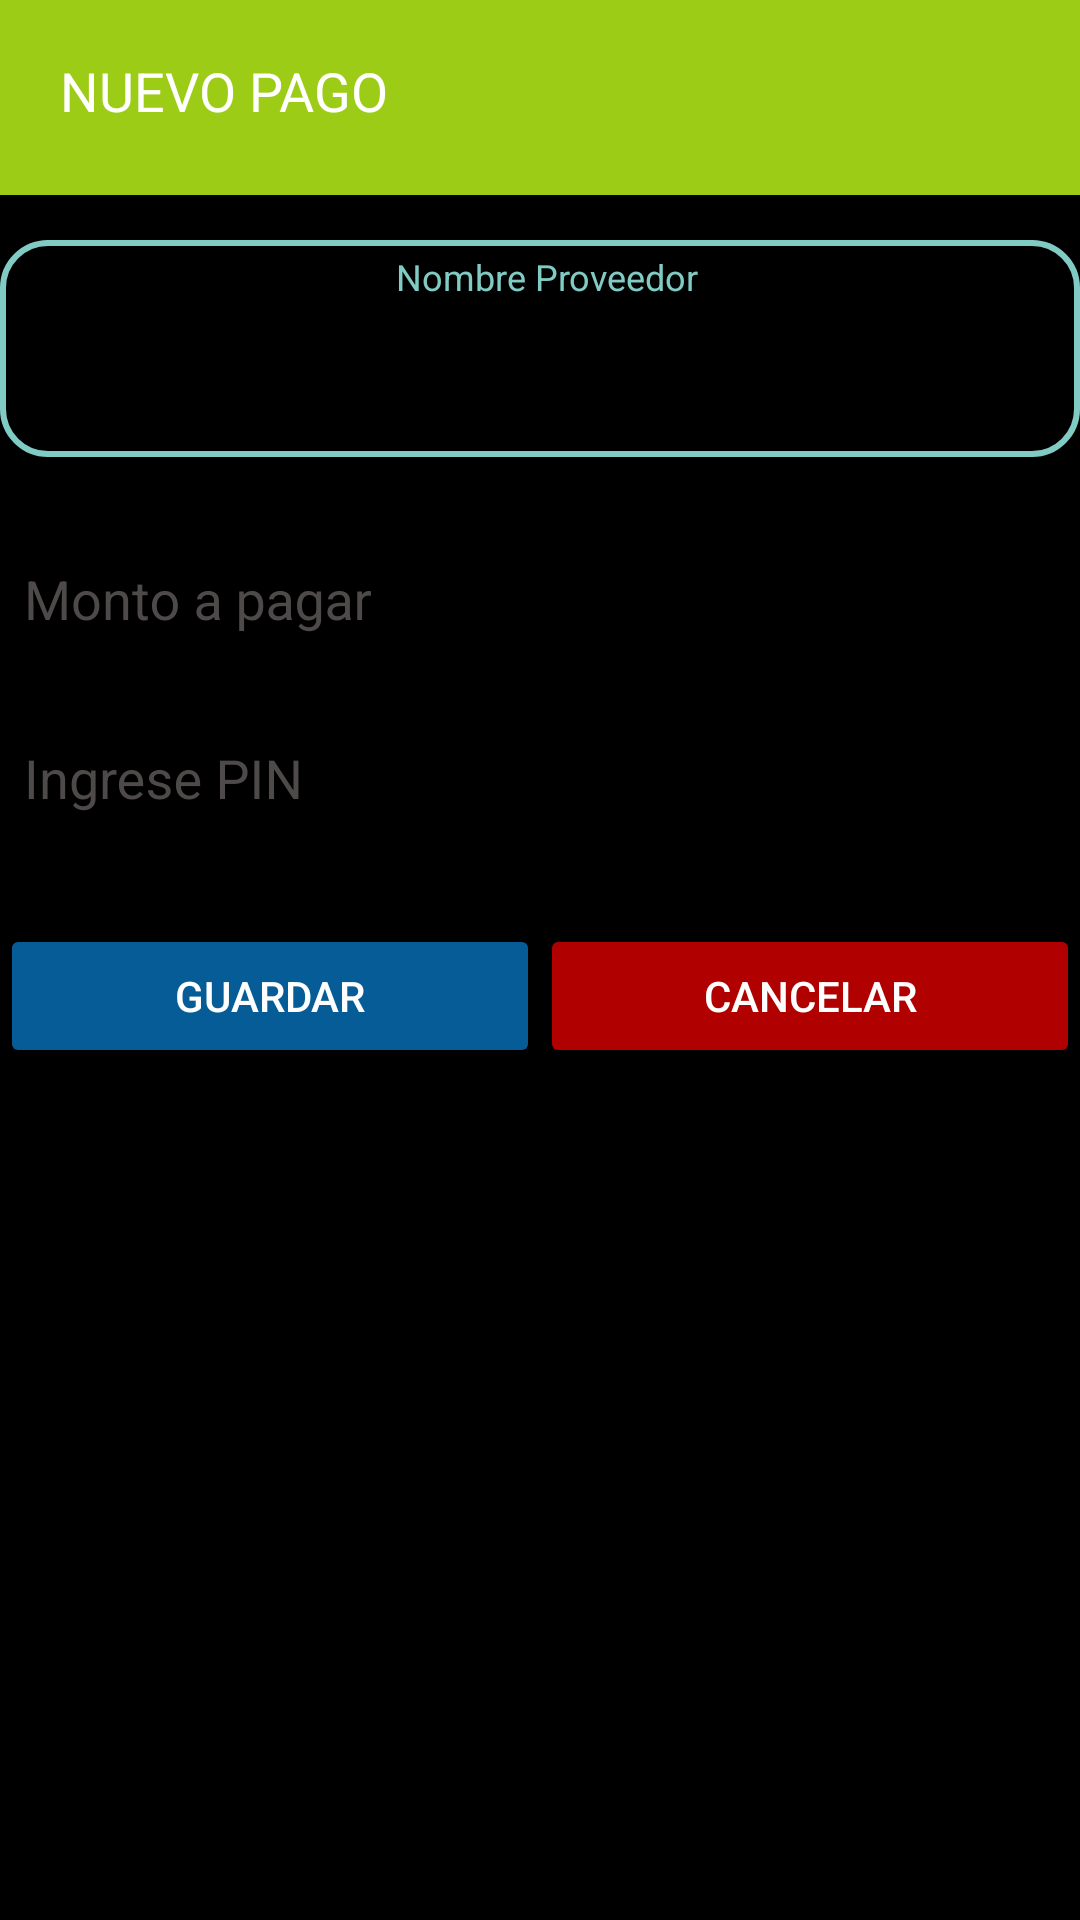

Android layout source for this screen:
<!-- AndroidManifest.xml: application theme AppTheme -->
<!-- res/layout/activity_pago.xml -->
<?xml version="1.0" encoding="utf-8"?>
<RelativeLayout xmlns:android="http://schemas.android.com/apk/res/android"
    xmlns:app="http://schemas.android.com/apk/res-auto"
    xmlns:tools="http://schemas.android.com/tools"
    android:layout_width="match_parent"
    android:layout_height="match_parent"
    android:background="@color/color12"
    tools:context=".Pago">

    <LinearLayout
        android:layout_width="match_parent"
        android:layout_height="65dp"
        android:layout_marginBottom="0dp"
        android:background="@color/color04"
        android:orientation="vertical">

        <TextView
            android:id="@+id/lblPago"
            android:layout_width="wrap_content"
            android:layout_height="wrap_content"
            android:layout_marginStart="20dp"
            android:layout_marginLeft="20dp"
            android:layout_marginTop="18dp"
            android:layout_marginBottom="8dp"
            android:text="NUEVO PAGO"
            android:textColor="@color/color09"
            android:textSize="18sp" />
    </LinearLayout>

    <ScrollView
        android:layout_width="match_parent"
        android:layout_height="wrap_content">



        <LinearLayout
            android:layout_width="match_parent"
            android:layout_height="wrap_content"
            android:orientation="vertical">

            <android.support.design.widget.TextInputLayout
                android:id="@+id/tilNombreProveedorPago"
                android:layout_width="match_parent"
                android:layout_height="wrap_content"
                android:orientation="horizontal"
                android:layout_marginTop="80dp"
                android:background="@drawable/boton_pagos"
                >

                <TextView
                    android:textColor="@color/teal"
                    android:id="@+id/lblNombre"
                    android:inputType="numberDecimal"
                    android:layout_width="match_parent"
                    android:layout_height="wrap_content"
                    android:layout_marginTop="4dp"
                    android:layout_marginLeft="8dp"
                    android:layout_marginRight="4dp"
                    android:layout_marginBottom="4dp"
                    android:text="Nombre Proveedor"
                    android:gravity="center"
                    android:textSize="12dp"
                    />

                <Spinner
                    android:id="@+id/spnrNombreProveedor"
                    style="@style/style_Spinner"
                    android:layout_width="match_parent"
                    android:layout_height="40dp"
                    android:layout_marginLeft="4dp"
                    android:layout_marginTop="4dp"
                    android:spinnerMode="dropdown"
                    android:textColor="@color/color09"
                    android:layout_marginRight="4dp"
                    android:layout_marginBottom="4dp"
                    android:inputType="textPersonName" />


            </android.support.design.widget.TextInputLayout>


            <android.support.design.widget.TextInputLayout

                android:id="@+id/tilMontoPago"
                android:layout_width="match_parent"
                android:layout_height="wrap_content"
                android:layout_marginTop="15dp"
                android:orientation="horizontal"
                android:textColor="@color/color09"
                android:textColorHint="@color/color13"
                app:errorTextAppearance="@style/AppTheme.EditTextError"
                app:hintTextAppearance="@style/AppTheme.FloatingLabelNuevo">

                <EditText
                    android:id="@+id/txtMontoPagar"
                    android:layout_width="match_parent"
                    android:layout_height="wrap_content"
                    android:layout_marginLeft="4dp"
                    android:layout_marginTop="4dp"
                    android:layout_marginRight="4dp"
                    android:layout_marginBottom="4dp"
                    android:hint="Monto a pagar"
                    android:inputType="numberDecimal" />
            </android.support.design.widget.TextInputLayout>


            <android.support.design.widget.TextInputLayout
                android:id="@+id/tilPinRegistroPago"
                android:layout_width="match_parent"
                android:layout_height="wrap_content"
                android:textColorHint="@color/color13"
                app:counterEnabled="true"
                app:counterMaxLength="8"
                app:counterOverflowTextAppearance="@style/AppTheme.CharacterCounter"
                app:errorTextAppearance="@style/AppTheme.EditTextError"
                app:hintTextAppearance="@style/AppTheme.FloatingLabelNuevo"
                app:passwordToggleEnabled="true">

                <EditText
                    android:id="@+id/txtPinPago"
                    android:layout_width="match_parent"
                    android:layout_height="wrap_content"
                    android:layout_marginLeft="4dp"
                    android:layout_marginTop="4dp"
                    android:layout_marginRight="4dp"
                    android:layout_marginBottom="5dp"
                    android:hint="Ingrese PIN"
                    android:inputType="numberPassword" />
            </android.support.design.widget.TextInputLayout>

            <LinearLayout
                android:id="@+id/AyudaIngresarBar"
                android:layout_width="match_parent"
                android:layout_height="wrap_content"

                android:gravity="center_vertical"
                android:orientation="horizontal">


                <Button
                    android:id="@+id/btnGuardarPago"
                    android:layout_width="0dp"
                    android:layout_height="wrap_content"
                    android:layout_weight="1"
                    android:backgroundTint="@color/color05"
                    android:text="@string/btnGuardar"
                    android:textColor="@android:color/white" />

                <Button
                    android:id="@+id/btnCancelarPago"
                    android:layout_width="0dp"
                    android:layout_height="wrap_content"
                    android:layout_weight="1"
                    android:backgroundTint="@color/rojo"
                    android:text="@string/btnCancelar"
                    android:textColor="@android:color/white" />

            </LinearLayout>

        </LinearLayout>
    </ScrollView>

</RelativeLayout>
<!-- resources referenced by this layout -->
<resources>
  <color name="color04">#9DCC17</color>
  <color name="color05">#055C97</color>
  <color name="color09">#FFFFFF</color>
  <color name="color12">#000000</color>
  <color name="color13">#E1585454</color>
  <item name="rojo" type="color">#B10000</item>
  <item name="teal" type="color">#80CBC4</item>
  <!-- drawable boton_pagos (drawable) -->
  <?xml version="1.0" encoding="utf-8"?>
  <shape xmlns:android="http://schemas.android.com/apk/res/android">
      <corners android:radius="15dp"/>
      <stroke
          android:width="2dp"
          android:color="@color/teal"/>
  </shape>
  <string name="btnCancelar">Cancelar</string>
  <string name="btnGuardar">Guardar</string>
  <style name="AppTheme.CharacterCounter" parent="TextAppearance.AppCompat.Small">
          <item name="android:textColor">@color/rojo</item>
      </style>
  <style name="AppTheme.EditTextError" parent="@android:style/TextAppearance">
          <item name="android:textColor">@color/rojo</item>
          <item name="android:textSize">10dp</item>
  
      </style>
  <style name="AppTheme.FloatingLabelNuevo" parent="@android:style/TextAppearance">
          <item name="android:textColor">@color/teal</item>
          <item name="android:textSize">12dp</item>
  
      </style>
  <style name="style_Spinner">
          <item name="android:dropDownSelector">#B4033E</item>
          <item name="android:popupBackground">#E83B998B</item>
          <item name="android:spinnerMode">dropdown</item>
      </style>
  <style name="AppTheme" parent="Theme.AppCompat.Light.DarkActionBar">
          
          <item name="colorPrimary">@color/colorPrimary</item>
          <item name="colorPrimaryDark">@color/colorPrimaryDark</item>
          <item name="colorAccent">@color/colorAccent</item>
  
      </style>
  <color name="colorPrimary">#C6C91116</color>
  <color name="colorPrimaryDark">#0F0F0F</color>
  <color name="colorAccent">#D63D1D27</color>
</resources>
